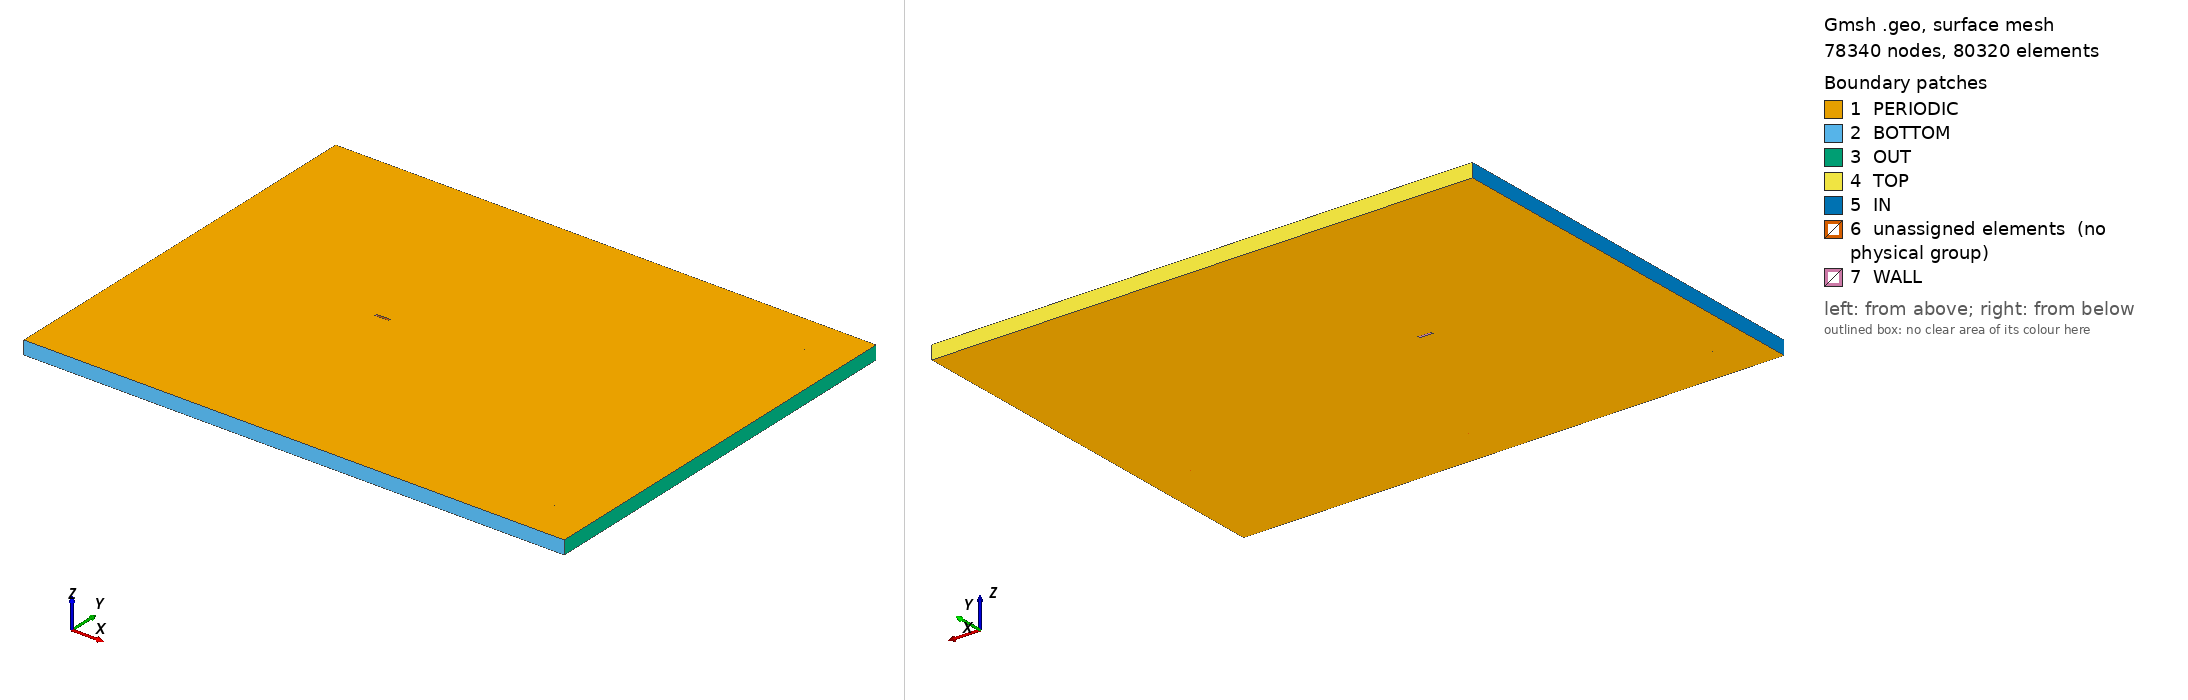

Gmsh geometry script, surface-meshed: 78340 nodes, 80320 surface elements. Boundary patches (legend numbers): 1 PERIODIC, 2 BOTTOM, 3 OUT, 4 TOP, 5 IN, 6 unassigned elements (no physical group), 7 WALL. Left view from above one corner, right view from below the opposite corner. Legend entries are the model's physical surfaces; 'unassigned elements' are surfaces in no physical group. The drawing asked Gmsh for element sizes between 1% and 20% of the model's largest extent; the script's own settings can give other sizes.

=== barc_1.2m_cells.geo (drawn) ===
// Gmsh project created on Thu Dec  5 21:07:29 2423
SetFactory("OpenCASCADE");

Mesh.Algorithm = 8;

//----------------------------------------
//
//   POINTS & LINES
//
//----------------------------------------

//Outer
Point(1) = {-72.5, -75.5, 0, 5};
Point(2) = {127.5, -75.5, 0, 5};
Point(3) = {127.5, 74.5, 0, 5};
Point(4) = {-72.5, 74.5, 0, 5};

Line(1) = {1, 2};
Line(2) = {2, 3};
Line(3) = {3, 4};
Line(4) = {4, 1};

Curve Loop(1) = {1, 2, 3, 4};

//Boundary Control
Point(1000) = {-57.5, -60.5, 0, 5};
Point(2000) = {112.5, -60.5, 0, 5};
Point(3000) = {112.5, 59.5, 0, 5};
Point(4000) = {-57.5, 59.5, 0, 5};

Line(1000) = {1000, 2000};
Line(2000) = {2000, 3000};
Line(3000) = {3000, 4000};
Line(4000) = {4000, 1000};

Curve Loop(1000) = {1000, 2000, 3000, 4000};

//Refinement NW
Point(13) = {0, -1.5, 0, 1.0};
Point(14) = {1.5, -1.5, 0, 1.0};
Point(15) = {3, -1.5, 0, 1.0};
Point(16) = {5, -1.5, 0, 1.0};
Point(17) = {5.5, -1, 0, 1.0};
Point(18) = {5.5, 0, 0, 1.0};
Point(19) = {5, 0.5, 0, 1.0};
Point(20) = {3, 0.5, 0, 1.0};
Point(21) = {1.5, 0.5, 0, 1.0};
Point(22) = {0, 0.5, 0, 1.0};
Point(23) = {-0.5, 0, 0, 1.0};
Point(24) = {-0.5, -1, 0, 1.0};
Point(25) = {0, -1, 0, 1.0};
Point(28) = {5, -1, 0, 1.0};
Point(29) = {5, 0, 0, 1.0};
Point(32) = {0, 0, 0, 1.0};

Line(13) = {13, 14};
Line(14) = {14, 15};
Line(15) = {15, 16};
Circle(16) = {16, 28, 17};
Line(17) = {17, 18};
Circle(18) = {18, 29, 19};
Line(19) = {19, 20};
Line(20) = {20, 21};
Line(21) = {21, 22};
Circle(22) = {22, 32, 23};
Line(23) = {23, 24};
Circle(24) = {24, 25, 13};

Curve Loop(3) = {13:24};

//Walls
Point(26) = {1.5, -1, 0, 1.0};
Point(27) = {3, -1, 0, 1.0};
Point(30) = {3, 0, 0, 1.0};
Point(31) = {1.5, 0, 0, 1.0};

Line(25) = {25, 26};
Line(26) = {26, 27};
Line(27) = {27, 28};
Line(28) = {28, 29};
Line(29) = {29, 30};
Line(30) = {30, 31};
Line(31) = {31, 32};
Line(32) = {32, 25};

Line(33) = {25, 13};
Line(34) = {26, 14};
Line(35) = {27, 15};
Line(36) = {28, 16};
Line(37) = {28, 17};
Line(38) = {29, 18};
Line(39) = {29, 19};
Line(40) = {30, 20};
Line(41) = {31, 21};
Line(42) = {32, 22};
Line(43) = {32, 23};
Line(44) = {25, 24};

//Refinement NW2
Point(33) = {0, -2.5, 0, 1.0};
Point(34) = {1.5, -2.5, 0, 1.0};
Point(35) = {3, -2.5, 0, 1.0};
Point(36) = {5, -2.5, 0, 1.0};
Point(37) = {6.5, -1, 0, 1.0};
Point(38) = {6.5, 0, 0, 1.0};
Point(39) = {5, 1.5, 0, 1.0};
Point(40) = {3, 1.5, 0, 1.0};
Point(41) = {1.5, 1.5, 0, 1.0};
Point(42) = {0, 1.5, 0, 1.0};
Point(43) = {-1.5, 0, 0, 1.0};
Point(44) = {-1.5, -1, 0, 1.0};

Line(53) = {33, 34};
Line(54) = {34, 35};
Line(55) = {35, 36};
Circle(56) = {36, 28, 37};
Line(57) = {37, 38};
Circle(58) = {38, 29, 39};
Line(59) = {39, 40};
Line(60) = {40, 41};
Line(61) = {41, 42};
Circle(62) = {42, 32, 43};
Line(63) = {43, 44};
Circle(64) = {44, 25, 33};

Curve Loop(4) = {53:64};

Line(73) = {13, 33};
Line(74) = {14, 34};
Line(75) = {15, 35};
Line(76) = {16, 36};
Line(77) = {17, 37};
Line(78) = {18, 38};
Line(79) = {19, 39};
Line(80) = {20, 40};
Line(81) = {21, 41};
Line(82) = {22, 42};
Line(83) = {23, 43};
Line(84) = {24, 44};

//-------------------------------------------
//
//   CURVE LOOPS & SURFACES
//
//----------------------------------------

//Outer
Plane Surface(1) = {1, 1000};

//Inner
Plane Surface(1000) = {1000, 4};

//Refinement NW
Curve Loop(5) = {13, -34, -25, 33};
Plane Surface(4) = {5};
Curve Loop(6) = {14, -35, -26, 34};
Plane Surface(5) = {6};
Curve Loop(7) = {15, -36, -27, 35};
Plane Surface(6) = {7};
Curve Loop(8) = {36, 16, -37};
Plane Surface(7) = {8};
Curve Loop(9) = {37, 17, -38, -28};
Plane Surface(8) = {9};
Curve Loop(10) = {38, 18, -39};
Plane Surface(9) = {10};
Curve Loop(11) = {-29, 39, 19, -40};
Plane Surface(10) = {11};
Curve Loop(912) = {-30, 40, 20, -41};
Plane Surface(11) = {912};
Curve Loop(13) = {-31, 41, 21, -42};
Plane Surface(12) = {13};
Curve Loop(14) = {-43, 42, 22};
Plane Surface(13) = {14};
Curve Loop(15) = {-44, -32, 43, 23};
Plane Surface(14) = {15};
Curve Loop(16) = {-33, 44, 24};
Plane Surface(15) = {16};

//Refinement NW2
Curve Loop(25) = {64, -73, -24, 84};
Plane Surface(24) = {25};
Curve Loop(26) = {53, -74, -13, 73};
Plane Surface(25) = {26};
Curve Loop(27) = {54, -75, -14, 74};
Plane Surface(26) = {27};
Curve Loop(28) = {55, -76, -15, 75};
Plane Surface(27) = {28};
Curve Loop(29) = {56, -77, -16, 76};
Plane Surface(28) = {29};
Curve Loop(30) = {57, -78, -17, 77};
Plane Surface(29) = {30};
Curve Loop(31) = {58, -79, -18, 78};
Plane Surface(30) = {31};
Curve Loop(32) = {59, -80, -19, 79};
Plane Surface(31) = {32};
Curve Loop(33) = {60, -81, -20, 80};
Plane Surface(32) = {33};
Curve Loop(34) = {61, -82, -21, 81};
Plane Surface(33) = {34};
Curve Loop(35) = {62, -83, -22, 82};
Plane Surface(34) = {35};
Curve Loop(36) = {63, -84, -23, 83};
Plane Surface(35) = {36};

//-------------------------------------------
//
//   TRANSFINITE SURFACES
//
//----------------------------------------
Transfinite Surface {4:6, 8, 10:12, 14, 24:35};

//-------------------------------------------
//
//   TRANSFINITE CURVES
//
//----------------------------------------

//Radial (Wall Normal)
Transfinite Curve {33:44} = 27 Using Progression 1.08; //Inner
Transfinite Curve {73:84} = 14 Using Progression 1.08; //Outer

//Round Corners
Transfinite Curve {16, 18, 22, 24} = 27; //Inner
Transfinite Curve {56, 58, 62, 64} = 27 Using Bump 0.475; //Outer

//Cylinder Orthogonal Walls
Transfinite Curve {63, 23, 32, 28, 17} = 15 Using Bump 0.15;
Transfinite Curve {57} = 15;

	//Leading Edge
		//Upper
		Transfinite Curve {31, 21, 61} = 28 Using Progression 1/1.06;
		//Lower
		Transfinite Curve {25, 13, 53} = 28 Using Progression 1.06;
		
	//Center
		//Upper
		Transfinite Curve {30, 20, 60} = 12 Using Progression 1/1.02;
		//Lower
		Transfinite Curve {26, 14, 54} = 12 Using Progression 1.02;
		
	//Trailing Edge
		//Upper
		Transfinite Curve {29, 19, 59} = 28 Using Progression 1.06;
		//Lower
		Transfinite Curve {27, 15, 55} = 28 Using Progression 1/1.06;
	
	

//-------------------------------------------
//
//   SURFACE RECOMBINATION
//
//----------------------------------------
Recombine Surface {1, 4:15, 24:35, 1000};

//-------------------------------------------
//
//  REFINEMENT BOXES
//
//----------------------------------------
Field[1] = Box;
Field[1].VIn =  0.3;
Field[1].VOut = 5;
Field[1].XMin = -10;
Field[1].XMax = 60;
Field[1].YMin = -8.5;
Field[1].YMax = 7.5;
Field[1].Thickness = 10;

Field[2] = Box;
Field[2].VIn =  0.15;
Field[2].VOut = 5;
Field[2].XMin = -5;
Field[2].XMax = 30;
Field[2].YMin = -3.5;
Field[2].YMax = 2.5;
Field[2].Thickness = 10;

Field[3] = Box;
Field[3].VIn = 0.06;
Field[3].VOut = 5;
Field[3].XMin = 5;
Field[3].XMax = 5.1;
Field[3].YMin = -1.3;
Field[3].YMax = 0.3;
Field[3].Thickness = 0.1;

Field[4] = Box;
Field[4].VIn = 0.028;
Field[4].VOut = 5;
Field[4].XMin = -1;
Field[4].XMax = 6;
Field[4].YMin = -2;
Field[4].YMax = 1;
Field[4].Thickness = 0.1;

Field[9] = Min;
Field[9].FieldsList = {1, 2, 3, 4};
Background Field = 9;

//-------------------------------------------
//
//   SURFACE EXTRUSION
//
//----------------------------------------
Extrude {0, 0, 5} {
  Surface{1, 4:15, 24:35, 1000};
  Layers{37};
  Recombine;
}

//-------------------------------------------
//
//   PHYSICAL BOUNDARIES
//
//----------------------------------------
Physical Surface("IN") = {1004};
Physical Surface("OUT") = {1002};
Physical Surface("WALL") = {1012, 1017, 1021, 1028, 1033, 1037, 1041, 1050};
Physical Surface("TOP") = {1003};
Physical Surface("BOTTOM") = {1001};
Physical Surface("PERIODIC") = {1, 4:15, 24:35, 1000, 1009, 1090, 1057, 1060, 1063, 1066, 1069, 1072, 1075, 1078, 1081, 1084, 1087, 1089, 1014, 1018, 1022, 1025, 1029, 1032, 1036, 1040, 1044, 1047, 1051, 1053};
Physical Volume("FLUID") = {1:26};
